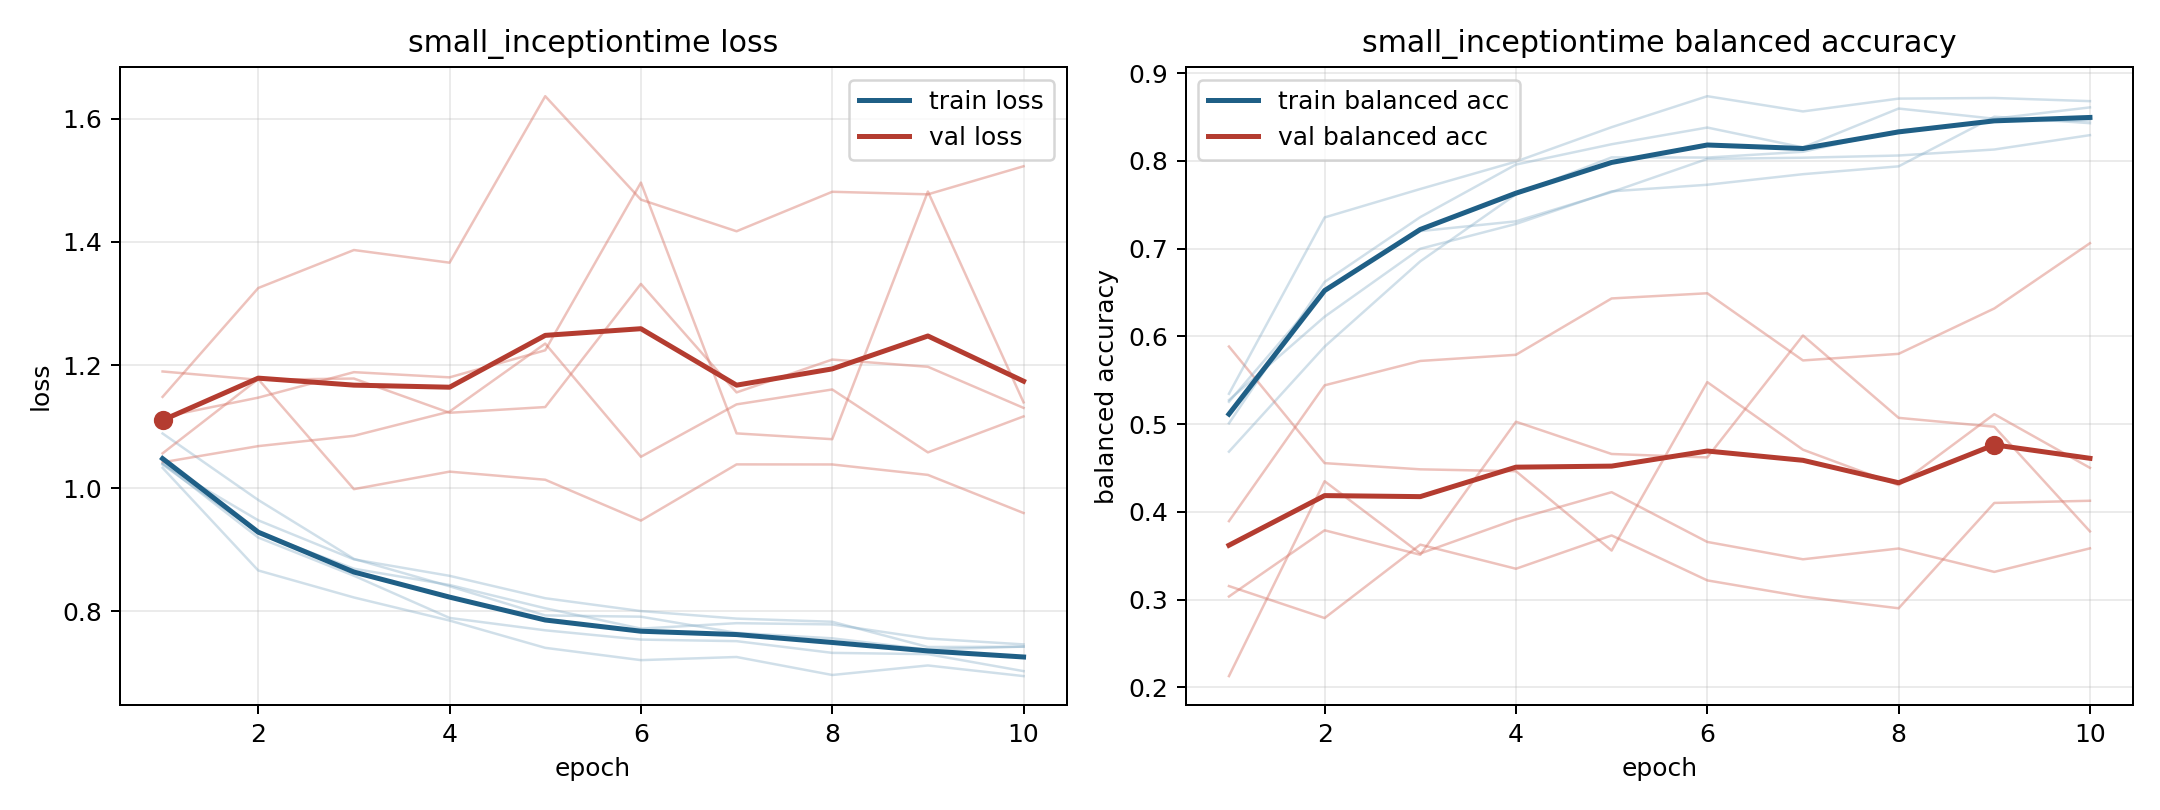

Values plotted in this chart, from the file beside it:
model, fold, epoch, train_loss, train_balanced_accuracy, val_loss, val_balanced_accuracy
small_inceptiontime, 1, 1, 1.04, 0.501, 1.115, 0.3036
small_inceptiontime, 1, 2, 0.9197, 0.662, 1.147, 0.379
small_inceptiontime, 1, 3, 0.8577, 0.7359, 1.188, 0.3511
small_inceptiontime, 1, 4, 0.7891, 0.7958, 1.18, 0.5027
small_inceptiontime, 1, 5, 0.769, 0.8189, 1.224, 0.466
small_inceptiontime, 1, 6, 0.7539, 0.838, 1.496, 0.4621
small_inceptiontime, 1, 7, 0.7514, 0.8153, 1.089, 0.601
small_inceptiontime, 1, 8, 0.7323, 0.8596, 1.079, 0.5071
small_inceptiontime, 1, 9, 0.7302, 0.848, 1.482, 0.497
small_inceptiontime, 1, 10, 0.7027, 0.8609, 1.139, 0.3778
small_inceptiontime, 2, 1, 1.089, 0.4686, 1.042, 0.5884
small_inceptiontime, 2, 2, 0.9808, 0.5883, 1.068, 0.4555
small_inceptiontime, 2, 3, 0.885, 0.6855, 1.085, 0.4485
small_inceptiontime, 2, 4, 0.8405, 0.7618, 1.124, 0.4463
small_inceptiontime, 2, 5, 0.7931, 0.804, 1.235, 0.3559
small_inceptiontime, 2, 6, 0.7911, 0.8038, 1.051, 0.5479
small_inceptiontime, 2, 7, 0.7648, 0.8104, 1.136, 0.4709
small_inceptiontime, 2, 8, 0.756, 0.8346, 1.16, 0.4304
small_inceptiontime, 2, 9, 0.7376, 0.845, 1.058, 0.5113
small_inceptiontime, 2, 10, 0.7426, 0.8461, 1.117, 0.4502
small_inceptiontime, 3, 1, 1.033, 0.5346, 1.148, 0.2128
small_inceptiontime, 3, 2, 0.8662, 0.7355, 1.325, 0.4349
small_inceptiontime, 3, 3, 0.8224, 0.7679, 1.387, 0.3526
small_inceptiontime, 3, 4, 0.7848, 0.7992, 1.366, 0.3914
small_inceptiontime, 3, 5, 0.7405, 0.8384, 1.637, 0.4224
small_inceptiontime, 3, 6, 0.7205, 0.8737, 1.469, 0.3657
small_inceptiontime, 3, 7, 0.7256, 0.8563, 1.417, 0.346
small_inceptiontime, 3, 8, 0.6964, 0.8709, 1.481, 0.3582
small_inceptiontime, 3, 9, 0.7119, 0.8717, 1.477, 0.3316
small_inceptiontime, 3, 10, 0.6946, 0.8681, 1.523, 0.3584
small_inceptiontime, 4, 1, 1.04, 0.5274, 1.057, 0.3895
small_inceptiontime, 4, 2, 0.9477, 0.6224, 1.177, 0.5442
small_inceptiontime, 4, 3, 0.8842, 0.6999, 0.9983, 0.572
small_inceptiontime, 4, 4, 0.8575, 0.7281, 1.027, 0.579
small_inceptiontime, 4, 5, 0.8211, 0.7653, 1.014, 0.6432
small_inceptiontime, 4, 6, 0.8002, 0.7728, 0.9472, 0.6491
small_inceptiontime, 4, 7, 0.788, 0.7848, 1.039, 0.5726
small_inceptiontime, 4, 8, 0.7829, 0.7938, 1.038, 0.5801
small_inceptiontime, 4, 9, 0.7418, 0.8503, 1.021, 0.6318
small_inceptiontime, 4, 10, 0.7422, 0.843, 0.9595, 0.7062
small_inceptiontime, 5, 1, 1.038, 0.5254, 1.19, 0.3154
small_inceptiontime, 5, 2, 0.9277, 0.6527, 1.176, 0.279
small_inceptiontime, 5, 3, 0.869, 0.7199, 1.178, 0.3627
small_inceptiontime, 5, 4, 0.8426, 0.7311, 1.122, 0.3352
small_inceptiontime, 5, 5, 0.8048, 0.7644, 1.132, 0.3731
small_inceptiontime, 5, 6, 0.7717, 0.8022, 1.332, 0.3219
small_inceptiontime, 5, 7, 0.7806, 0.8036, 1.156, 0.3034
small_inceptiontime, 5, 8, 0.7785, 0.8061, 1.209, 0.2901
small_inceptiontime, 5, 9, 0.7556, 0.8129, 1.197, 0.4102
small_inceptiontime, 5, 10, 0.7461, 0.8293, 1.13, 0.4127
